Run: headless pygame with SDL's dummy video driver; simulated clock (each Clock.tick advances the game by its frame time, no real sleeping); random seed 0; keys injected as events and as key.get_pressed() state; no mouse input.
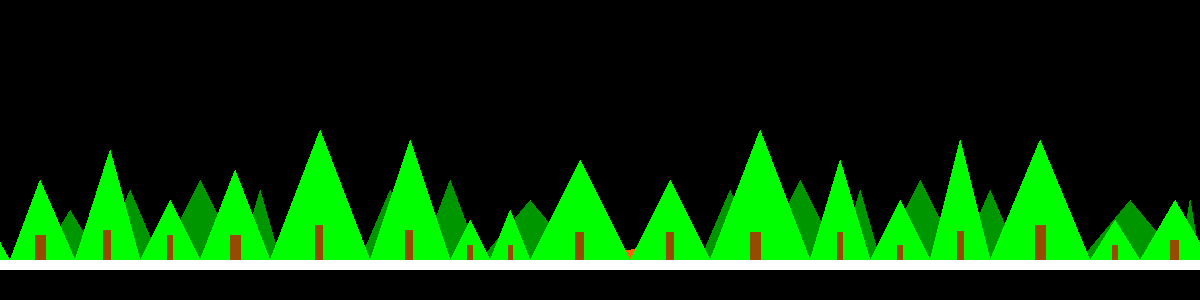
Frame 1 of 4 · flips 1–60 · no input
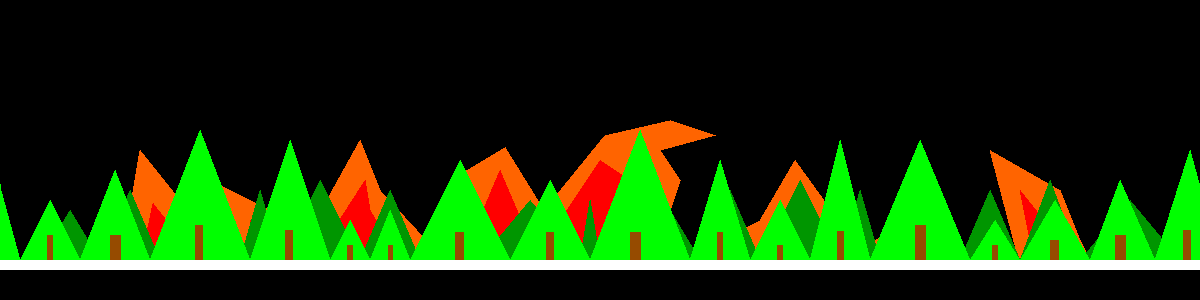
Frame 2 of 4 · flips 61–180 · tapped SPACE, RETURN · held RIGHT (→), D
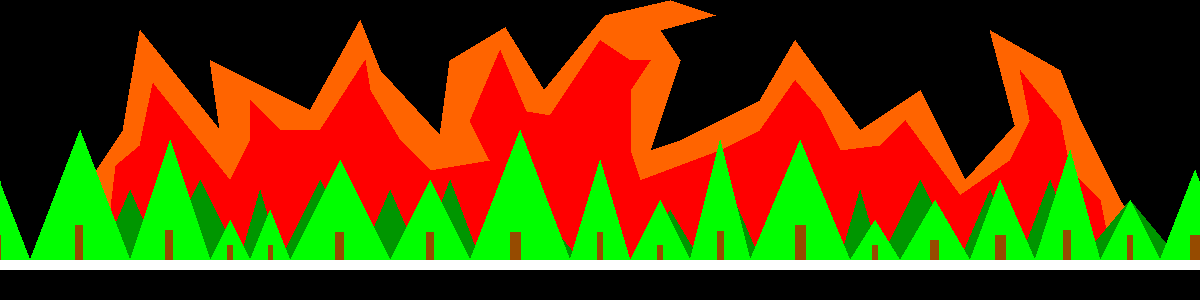
Frame 3 of 4 · flips 181–300 · held DOWN (↓), S
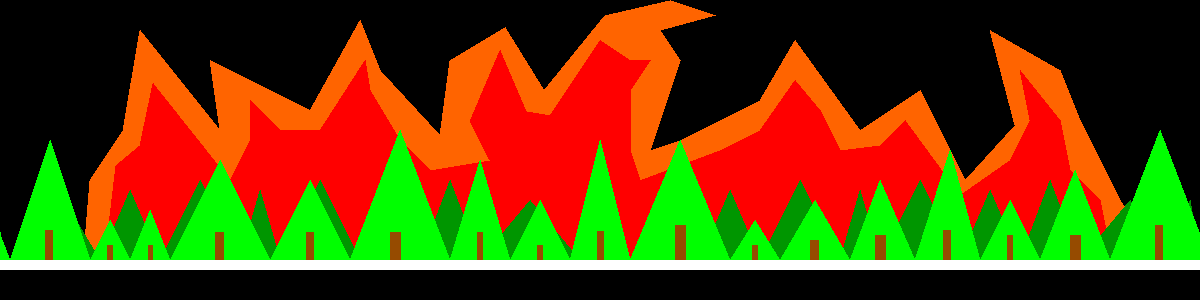
Frame 4 of 4 · flips 301–420 · held LEFT (←), A, UP (↑), W

The pygame program that drew these frames:

import pygame
import sys
import random
import time

width = 1200
height = 300


white = (255,255,255)
black = (0,0,0)
green = (0,255,0)
dark_green = (0,150,0)
brown = (150,75,0)
orange = (240, 75, 0)
light_orange = (255, 100, 0)
red = (255, 0,0)
screen = pygame.display.set_mode((width, height))

polygon_position = [0, 260]

trunk_position = [0,260]

fire_position = [0, 300]

fire_twitch = 0

bluk = 0

#def trunk(pos_x,size_one, size_two):
#	pygame.draw.rect(screen,brown, (polygon_position[0] + pos_x,260, size_one,size_two))
move_down = 0
clock = pygame.time.Clock()

game_over = False
while not game_over:
	for event in pygame.event.get():

		if event.type == pygame.QUIT:
			sys.exit()
	screen.fill(black)
	a = polygon_position[0]
	b = polygon_position[1]
	if a > -1200:
		a -= 1
	else:
		a= 0
	polygon_position = [a,b]
	c = trunk_position[0]
	d= trunk_position[1]
	if c > -1200:
		c-=1
	else:
		c = 0
	trunk_position = [c,d]

	fire_x = fire_position[0]
#0
	fire_y = fire_position[1] 
#600
	randomInt = random.randint(25, 75)
	if move_down ==0:
		if fire_y > 0:
			fire_y -= 1
	if fire_y == 0:
		move_down = 1
	if move_down == 1:
		if fire_y < a:
			fire_y += 1
			if fire_y == a:
				move_down = 0
	if fire_twitch == 1000:
		bluk = random.randint(- 10,10)
		fire_twitch = 900
	else:
		fire_twitch += 1
	fire_position = [fire_x, fire_y]
##
	pygame.draw.polygon(screen, light_orange, [(fire_position[0]+80, 300+fire_position[1]),(fire_position[0]+90, 180+fire_position[1]),(fire_position[0]+123, 130+fire_position[1]),(fire_position[0]+140 + bluk, 30+fire_position[1]),(fire_position[0]+220, 130+fire_position[1]),(fire_position[0]+210, 60+fire_position[1]),(fire_position[0]+310, 110+fire_position[1]),(fire_position[0]+360, 20+fire_position[1]),(fire_position[0]+380, 70+fire_position[1]),(fire_position[0]+440, 135+fire_position[1]),(fire_position[0]+450, 60+fire_position[1]),(fire_position[0]+505, 27+fire_position[1]), (fire_position[0]+544, 90+fire_position[1]), (fire_position[0]+605, 15+fire_position[1]), (fire_position[0]+670, 0+fire_position[1]), (fire_position[0]+715, 15+fire_position[1]), (fire_position[0]+660, 30+fire_position[1]), (fire_position[0]+680, 60+fire_position[1]), (fire_position[0]+650, 150+fire_position[1]), (fire_position[0]+680, 140+fire_position[1]),(fire_position[0]+760, 100+fire_position[1]), (fire_position[0]+795, 40+fire_position[1]),  (fire_position[0]+860, 130+fire_position[1]), (fire_position[0]+920, 90+fire_position[1]), (fire_position[0]+965, 180+fire_position[1]), (fire_position[0]+1015, 125+fire_position[1]), (fire_position[0]+990, 30+fire_position[1]), (fire_position[0]+1060, 70+fire_position[1]), (fire_position[0]+1080, 120+fire_position[1]), (fire_position[0]+1120, 200+fire_position[1]), (fire_position[0]+1140, 230+fire_position[1]), (fire_position[0]+1140, 300+fire_position[1])])
	pygame.draw.polygon(screen, red, [(fire_position[0] +100, 300+fire_position[1]), (fire_position[0] +116, 165+fire_position[1]), (fire_position[0] +140, 145+fire_position[1]), (fire_position[0] +153,83+fire_position[1]), (fire_position[0] +230, 180+fire_position[1]), (fire_position[0] +250, 140+fire_position[1]), (fire_position[0] +250, 100+fire_position[1]), (fire_position[0] +280, 130+fire_position[1]), (fire_position[0] +320, 130+fire_position[1]),(fire_position[0] +365, 60+fire_position[1]), (fire_position[0] +370, 90+fire_position[1]), (fire_position[0] +400, 140+fire_position[1]), (fire_position[0] +430, 170+fire_position[1]), (fire_position[0] +490,160+fire_position[1]), (fire_position[0] +470, 121+fire_position[1]), (fire_position[0] +500, 50+fire_position[1]), (fire_position[0] +526, 111+fire_position[1]), (fire_position[0] +550, 115+fire_position[1]), (fire_position[0] +600, 40+fire_position[1]), (fire_position[0] +630, 60+fire_position[1]), (fire_position[0] +650, 60+fire_position[1]), (fire_position[0] +630, 90+fire_position[1]), (fire_position[0] +630, 150+fire_position[1]), (fire_position[0] +640, 180+fire_position[1]), (fire_position[0] +720, 150+fire_position[1]), (fire_position[0] +760, 130+fire_position[1]), (fire_position[0] +795, 80+fire_position[1]), (fire_position[0] +820, 110+fire_position[1]), (fire_position[0] +840, 150+fire_position[1]), (fire_position[0] +880, 145+fire_position[1]), (fire_position[0] +905, 120+fire_position[1]), (fire_position[0] +960, 195+fire_position[1]), (fire_position[0] +1010, 160+fire_position[1]), (fire_position[0] +1030, 120+fire_position[1]), (fire_position[0] +1020, 70+fire_position[1]), (fire_position[0] +1060, 120+fire_position[1]), (fire_position[0] +1070, 170+fire_position[1]), (fire_position[0] +1100, 200+fire_position[1]), (fire_position[0] +1120, 300+fire_position[1])])

#	pygame.draw.line(screen, orange, (220, 130), (150, 300), 1)



#	pygame.draw.line(screen, orange, (440, 135), (600, 300), 1)

	pygame.draw.polygon(screen, dark_green, [(40, 260), (70,210),(100,260), (130,190), (160,260),(200,180),(240,260),(260,190), (280,260), (320,180), (360,260),(390,190),(420,260), (450,180),(480,260),(530,200),(580,260), (590,200),(600,260),(600+40, 260), (600+70,210),(600+100,260), (600+130,190), (600+160,260),(600+200,180),(600+240,260),(600+260,190), (600+280,260), (600+320,180), (600+360,260),(600+390,190),(600+420,260), (600+450,180),(600+480,260),(600+530,200),(600+580,260), (600+590,200),(600+600,260)])

	pygame.draw.polygon(screen,green, [(polygon_position[0], polygon_position[1] ), (polygon_position[0] + 35, polygon_position[1] - 60), (polygon_position[0] +70, polygon_position[1]),(polygon_position[0] + 100, polygon_position[1] - 80 ), (polygon_position[0] + 135, polygon_position[1] ),(polygon_position[0]+ 170, polygon_position[1] - 110 ), (polygon_position[0]+200, polygon_position[1] ), (polygon_position[0] + 230, polygon_position[1] - 60), (polygon_position[0]+260, polygon_position[1]),(polygon_position[0]+295, polygon_position[1] - 90), (polygon_position[0] + 330, polygon_position[1] ),(polygon_position[0] + 380, polygon_position[1] - 130 ),(polygon_position[0]+430, polygon_position[1] ),(polygon_position[0]+470, polygon_position[1] -120),(polygon_position[0] + 510, polygon_position[1]),(polygon_position[0]+530, polygon_position[1]-40),(polygon_position[0]+550, polygon_position[1]), (polygon_position[0]+570, polygon_position[1]-50),(polygon_position[0]+590, polygon_position[1]), (polygon_position[0]+640, polygon_position[1]-100), (polygon_position[0]+690,polygon_position[1]),(polygon_position[0]+730,polygon_position[1]-80),(polygon_position[0]+770,polygon_position[1]), (polygon_position[0]+820,polygon_position[1]-130),(polygon_position[0]+870,polygon_position[1]),(polygon_position[0]+900,polygon_position[1]-100),(polygon_position[0]+930,polygon_position[1]),(polygon_position[0]+960,polygon_position[1]-60),(polygon_position[0]+990,polygon_position[1]),(polygon_position[0]+1020,polygon_position[1]-120),(polygon_position[0]+1050,polygon_position[1]),(polygon_position[0]+1100,polygon_position[1]-120),(polygon_position[0]+1150,polygon_position[1]),(polygon_position[0]+1175,polygon_position[1]-40),(polygon_position[0]+1200,polygon_position[1])],  0)
	
	pygame.draw.polygon(screen,green, [(polygon_position[0]+1200, polygon_position[1] ), (polygon_position[0] + 35+1200, polygon_position[1] - 60), (polygon_position[0] +70+1200, polygon_position[1]),(polygon_position[0] + 100+1200, polygon_position[1] - 80 ), (polygon_position[0] + 135+1200, polygon_position[1] ),(polygon_position[0]+ 170+1200, polygon_position[1] - 110 ), (polygon_position[0]+200+1200, polygon_position[1] ), (polygon_position[0] +1200+ 230, polygon_position[1] - 60), (polygon_position[0]+260+1200, polygon_position[1]),(polygon_position[0]+295+1200, polygon_position[1] - 90), (polygon_position[0]+1200 + 330, polygon_position[1] ),(polygon_position[0] + 380+1200, polygon_position[1] - 130 ),(polygon_position[0]+1200+430, polygon_position[1] ),(polygon_position[0]+1200+470, polygon_position[1] -120),(polygon_position[0] +1200+ 510, polygon_position[1]),(polygon_position[0]+1200+530, polygon_position[1]-40),(polygon_position[0]+550+1200, polygon_position[1]), (polygon_position[0]+570+1200, polygon_position[1]-50),(polygon_position[0]+590+1200, polygon_position[1]), (polygon_position[0]+1200+640, polygon_position[1]-100), (polygon_position[0]+1200+690,polygon_position[1]),(polygon_position[0]+1200+730,polygon_position[1]-80),(polygon_position[0]+770+1200,polygon_position[1]), (polygon_position[0]+1200+820,polygon_position[1]-130),(polygon_position[0]+870+1200,polygon_position[1]),(polygon_position[0]+900+1200,polygon_position[1]-100),(polygon_position[0]+930+1200,polygon_position[1]),(polygon_position[0]+1200+960,polygon_position[1]-60),(polygon_position[0]+1200+990,polygon_position[1]),(polygon_position[0]+1200+1020,polygon_position[1]-120),(polygon_position[0]+1200+1050,polygon_position[1]),(polygon_position[0]+1200+1100,polygon_position[1]-120),(polygon_position[0]+1150+1200,polygon_position[1]),(polygon_position[0]+1175+1200,polygon_position[1]-40),(polygon_position[0]+1200+1200,polygon_position[1])],  0)

	pygame.draw.polygon(screen, brown,[(polygon_position[0]+30, polygon_position[1]),(polygon_position[0]+30, polygon_position[1] -20 ), (polygon_position[0]+38,polygon_position[1]-20),(polygon_position[0]+38, polygon_position[1]), (polygon_position[0]+95,polygon_position[1]), (polygon_position[0]+95, polygon_position[1]- 25),(polygon_position[0]+105,polygon_position[1]-25),(polygon_position[0]+105,polygon_position[1]),(polygon_position[0]+163,polygon_position[1]), (polygon_position[0]+163, polygon_position[1]- 30),(polygon_position[0]+170,polygon_position[1]-30),(polygon_position[0]+170,polygon_position[1]),(polygon_position[0]+227,polygon_position[1]), (polygon_position[0]+227, polygon_position[1]- 25),(polygon_position[0]+232,polygon_position[1]-25),(polygon_position[0]+232,polygon_position[1]),(polygon_position[0]+290,polygon_position[1]), (polygon_position[0]+290, polygon_position[1]- 25),(polygon_position[0]+300,polygon_position[1]-25),(polygon_position[0]+300,polygon_position[1]),(polygon_position[0]+375,polygon_position[1]), (polygon_position[0]+375, polygon_position[1]- 35),(polygon_position[0]+382,polygon_position[1]-35),(polygon_position[0]+382,polygon_position[1]),(polygon_position[0]+465,polygon_position[1]), (polygon_position[0]+465, polygon_position[1]- 30),(polygon_position[0]+472,polygon_position[1]-30),(polygon_position[0]+472,polygon_position[1]),(polygon_position[0]+527,polygon_position[1]), (polygon_position[0]+527, polygon_position[1]- 15),(polygon_position[0]+532,polygon_position[1]-15),(polygon_position[0]+532,polygon_position[1]),(polygon_position[0]+568,polygon_position[1]), (polygon_position[0]+568, polygon_position[1]- 15),(polygon_position[0]+572,polygon_position[1]-15),(polygon_position[0]+572,polygon_position[1]),(polygon_position[0]+635,polygon_position[1]), (polygon_position[0]+635, polygon_position[1]- 28),(polygon_position[0]+643,polygon_position[1]-28),(polygon_position[0]+643,polygon_position[1]),(polygon_position[0]+726,polygon_position[1]), (polygon_position[0]+726, polygon_position[1]- 28),(polygon_position[0]+733,polygon_position[1]-28),(polygon_position[0]+733,polygon_position[1]),(polygon_position[0]+810,polygon_position[1]), (polygon_position[0]+810, polygon_position[1]- 28),(polygon_position[0]+820,polygon_position[1]-28),(polygon_position[0]+820,polygon_position[1]),(polygon_position[0]+897,polygon_position[1]), (polygon_position[0]+897, polygon_position[1]- 28),(polygon_position[0]+902,polygon_position[1]-28),(polygon_position[0]+902,polygon_position[1]),(polygon_position[0]+957,polygon_position[1]), (polygon_position[0]+957, polygon_position[1]- 15),(polygon_position[0]+962,polygon_position[1]-15),(polygon_position[0]+962,polygon_position[1]),(polygon_position[0]+1017,polygon_position[1]), (polygon_position[0]+1017, polygon_position[1]- 29),(polygon_position[0]+1023,polygon_position[1]-29),(polygon_position[0]+1023,polygon_position[1]),(polygon_position[0]+1095,polygon_position[1]), (polygon_position[0]+1095, polygon_position[1]- 35),(polygon_position[0]+1105,polygon_position[1]-35),(polygon_position[0]+1105,polygon_position[1]),(polygon_position[0]+1172,polygon_position[1]), (polygon_position[0]+1172, polygon_position[1]- 15),(polygon_position[0]+1177,polygon_position[1]-15),(polygon_position[0]+1177,polygon_position[1]), (polygon_position[0],polygon_position[1])])

	pygame.draw.polygon(screen, brown,[(polygon_position[0]+30+1200, polygon_position[1]),(polygon_position[0]+30+1200, polygon_position[1] -20 ), (polygon_position[0]+38+1200,polygon_position[1]-20),(polygon_position[0]+38+1200, polygon_position[1]), (polygon_position[0]+95+1200,polygon_position[1]), (polygon_position[0]+95+1200, polygon_position[1]- 25),(polygon_position[0]+105+1200,polygon_position[1]-25),(polygon_position[0]+105+1200,polygon_position[1]),(polygon_position[0]+163+1200,polygon_position[1]), (polygon_position[0]+163+1200, polygon_position[1]- 30),(polygon_position[0]+170+1200,polygon_position[1]-30),(polygon_position[0]+170+1200,polygon_position[1]),(polygon_position[0]+227+1200,polygon_position[1]), (polygon_position[0]+227+1200, polygon_position[1]- 25),(polygon_position[0]+232+1200,polygon_position[1]-25),(polygon_position[0]+232+1200,polygon_position[1]),(polygon_position[0]+290+1200,polygon_position[1]), (polygon_position[0]+290+1200, polygon_position[1]- 25),(polygon_position[0]+300+1200,polygon_position[1]-25),(polygon_position[0]+300+1200,polygon_position[1]),(polygon_position[0]+375+1200,polygon_position[1]), (polygon_position[0]+375+1200, polygon_position[1]- 35),(polygon_position[0]+382+1200,polygon_position[1]-35),(polygon_position[0]+382+1200,polygon_position[1]),(polygon_position[0]+465+1200,polygon_position[1]), (polygon_position[0]+465+1200, polygon_position[1]- 30),(polygon_position[0]+472+1200,polygon_position[1]-30),(polygon_position[0]+472+1200,polygon_position[1]),(polygon_position[0]+527+1200,polygon_position[1]), (polygon_position[0]+527+1200, polygon_position[1]- 15),(polygon_position[0]+532+1200,polygon_position[1]-15),(polygon_position[0]+532+1200,polygon_position[1]),(polygon_position[0]+568+1200,polygon_position[1]), (polygon_position[0]+568+1200, polygon_position[1]- 15),(polygon_position[0]+572+1200,polygon_position[1]-15),(polygon_position[0]+572+1200,polygon_position[1]),(polygon_position[0]+635+1200,polygon_position[1]), (polygon_position[0]+635+1200, polygon_position[1]- 28),(polygon_position[0]+643+1200,polygon_position[1]-28),(polygon_position[0]+643+1200,polygon_position[1]),(polygon_position[0]+726+1200,polygon_position[1]), (polygon_position[0]+726+1200, polygon_position[1]- 28),(polygon_position[0]+733+1200,polygon_position[1]-28),(polygon_position[0]+733+1200,polygon_position[1]),(polygon_position[0]+810+1200,polygon_position[1]), (polygon_position[0]+810+1200, polygon_position[1]- 28),(polygon_position[0]+820+1200,polygon_position[1]-28),(polygon_position[0]+820+1200,polygon_position[1]),(polygon_position[0]+897+1200,polygon_position[1]), (polygon_position[0]+897+1200, polygon_position[1]- 28),(polygon_position[0]+902+1200,polygon_position[1]-28),(polygon_position[0]+902+1200,polygon_position[1]),(polygon_position[0]+957+1200,polygon_position[1]), (polygon_position[0]+957+1200, polygon_position[1]- 15),(polygon_position[0]+962+1200,polygon_position[1]-15),(polygon_position[0]+962+1200,polygon_position[1]),(polygon_position[0]+1017+1200,polygon_position[1]), (polygon_position[0]+1017+1200, polygon_position[1]- 29),(polygon_position[0]+1023+1200,polygon_position[1]-29),(polygon_position[0]+1023+1200,polygon_position[1]),(polygon_position[0]+1095+1200,polygon_position[1]), (polygon_position[0]+1095+1200, polygon_position[1]- 35),(polygon_position[0]+1105+1200,polygon_position[1]-35),(polygon_position[0]+1105+1200,polygon_position[1]),(polygon_position[0]+1172+1200,polygon_position[1]), (polygon_position[0]+1172+1200, polygon_position[1]- 15),(polygon_position[0]+1177+1200,polygon_position[1]-15),(polygon_position[0]+1177+1200,polygon_position[1]), (polygon_position[0]+1200,polygon_position[1])])

	pygame.draw.rect(screen, black, (0, 270, 1200, 30))

	#pygame.draw.rect(screen, white, (fire_position[0] + 600, fire_position[1], 10,10))


	#pygame.draw.rect(screen, white, (player_position[0], player_position[1], 50,50))
	#trunk(35, 10, -30)

	#pygame.draw.polygon(screen, dark_green)

	#pygame.draw.polygon(screen, white,[(polygon_position[0], polygon_position[1]), (polygon_position[0] , polygon_position[1] + 50), (polygon_position[0] + 50, polygon_position[1])], 1 )
	#pygame.draw.polygon(screen, white, ()])
	pygame.draw.rect(screen,white, (0, 260, 1200, 10))
	clock.tick(250)	
	pygame.display.update()
pygame.quit()
